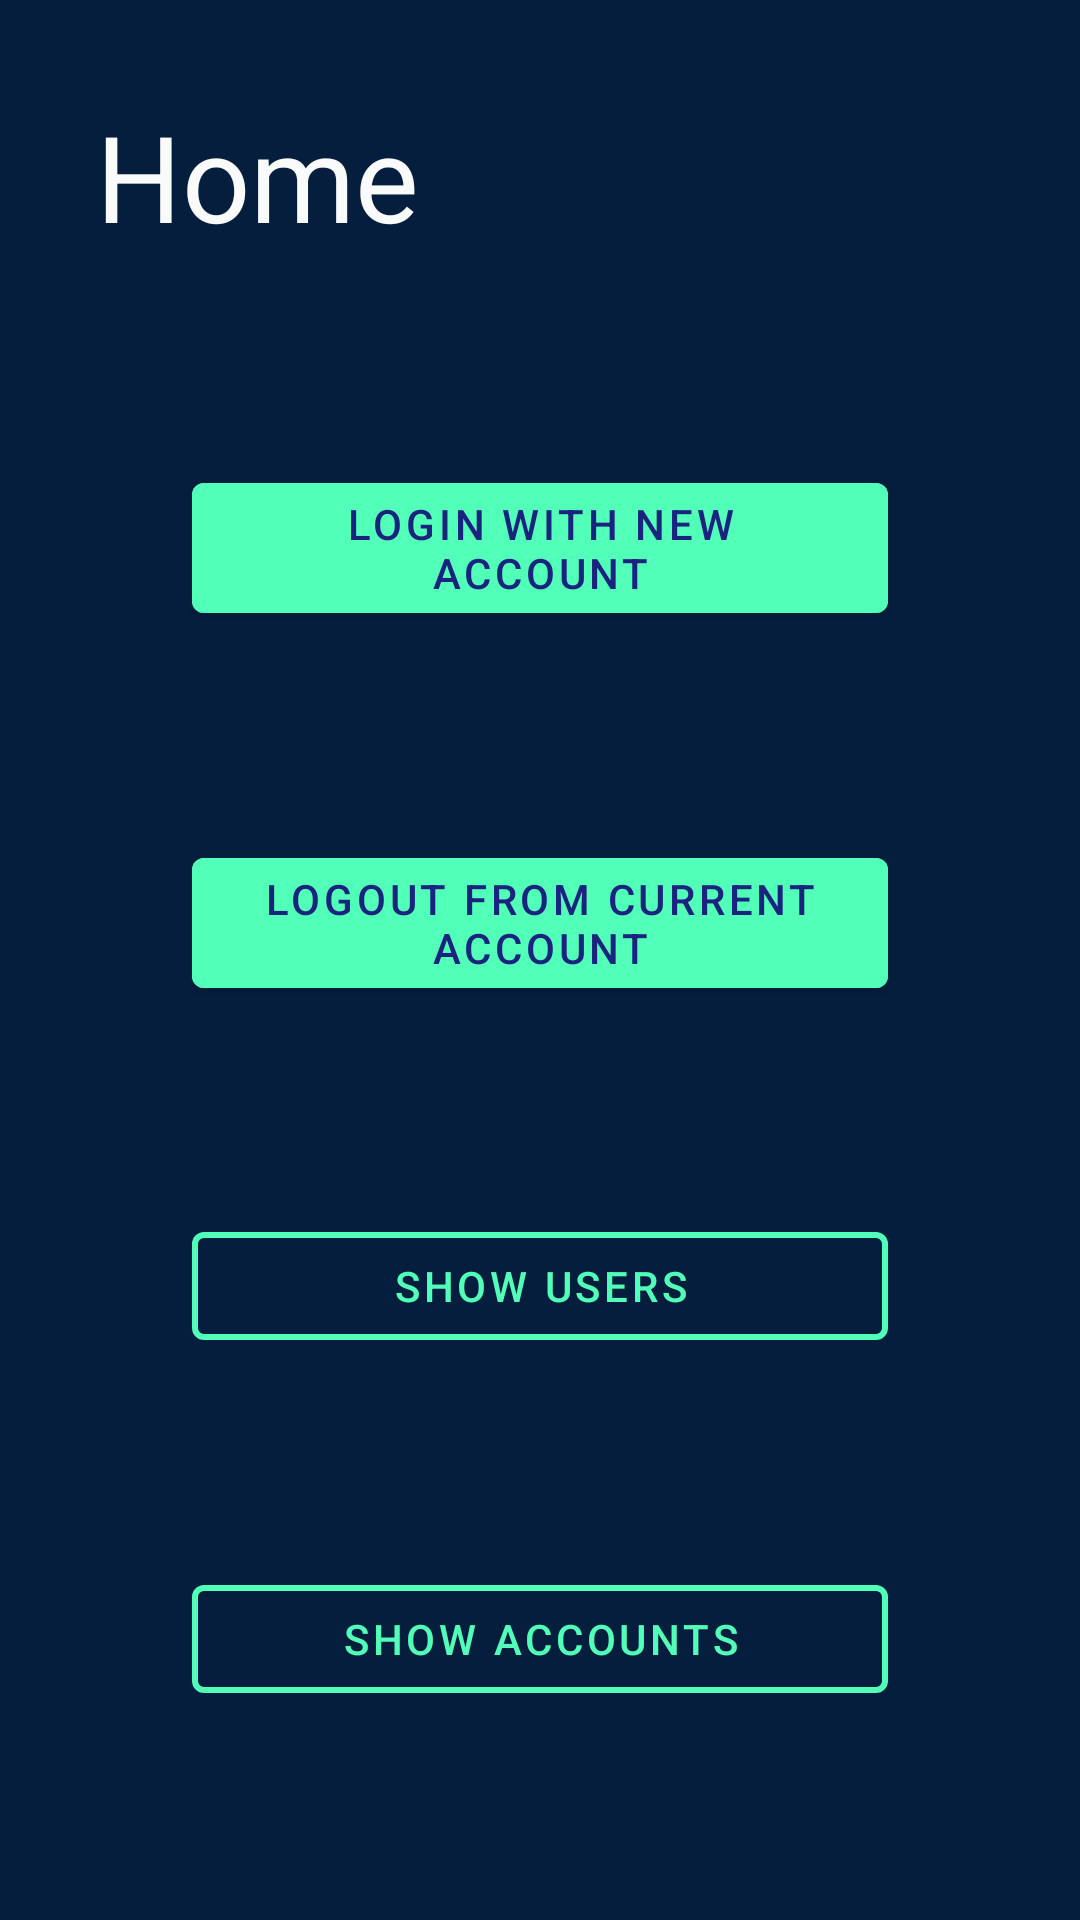

Layout XML and referenced resources for this Android screen:
<!-- AndroidManifest.xml: application theme AppTheme -->
<!-- res/layout/activity_home.xml -->
<?xml version="1.0" encoding="utf-8"?>
<androidx.constraintlayout.widget.ConstraintLayout xmlns:android="http://schemas.android.com/apk/res/android"
    xmlns:app="http://schemas.android.com/apk/res-auto"
    xmlns:tools="http://schemas.android.com/tools"
    android:layout_width="match_parent"
    android:layout_height="match_parent"
    android:background="@color/colorPrimaryDark"
    tools:context=".ui.home.HomeActivity">

    <TextView
        android:id="@+id/textView3"
        android:layout_width="wrap_content"
        android:layout_height="wrap_content"
        android:layout_marginStart="32dp"
        android:layout_marginTop="32dp"
        android:text="@string/home"
        android:textColor="@color/colorText"
        android:textSize="40sp"
        app:layout_constraintStart_toStartOf="parent"
        app:layout_constraintTop_toTopOf="parent" />

    <com.google.android.material.button.MaterialButton
        android:id="@+id/btn_login_new"
        android:layout_width="0dp"
        android:layout_height="wrap_content"
        android:layout_marginStart="64dp"
        android:layout_marginEnd="64dp"
        android:backgroundTint="@color/colorAccent"
        android:text="@string/login_with_new_account"
        android:textColor="@color/colorPrimary"
        app:layout_constraintBottom_toTopOf="@+id/btn_logout_current"
        app:layout_constraintEnd_toEndOf="parent"
        app:layout_constraintHorizontal_bias="0.5"
        app:layout_constraintStart_toStartOf="parent"
        app:layout_constraintTop_toBottomOf="@+id/textView3" />

    <com.google.android.material.button.MaterialButton
        android:id="@+id/btn_logout_current"
        android:layout_width="0dp"
        android:layout_height="wrap_content"
        android:layout_marginStart="64dp"
        android:layout_marginEnd="64dp"
        android:backgroundTint="@color/colorAccent"
        android:text="@string/logout_from_current_account"
        android:textColor="@color/colorPrimary"
        app:layout_constraintBottom_toTopOf="@+id/btn_show_users"
        app:layout_constraintEnd_toEndOf="parent"
        app:layout_constraintHorizontal_bias="0.5"
        app:layout_constraintStart_toStartOf="parent"
        app:layout_constraintTop_toBottomOf="@+id/btn_login_new" />

    <com.google.android.material.button.MaterialButton
        android:id="@+id/btn_show_users"
        style="@style/Widget.MaterialComponents.Button.OutlinedButton"
        android:layout_width="0dp"
        android:layout_height="wrap_content"
        android:layout_marginStart="64dp"
        android:layout_marginEnd="64dp"
        android:text="@string/show_users"
        android:textColor="@color/colorAccent"
        app:layout_constraintBottom_toTopOf="@+id/btn_show_accounts"
        app:layout_constraintEnd_toEndOf="parent"
        app:layout_constraintHorizontal_bias="0.5"
        app:layout_constraintStart_toStartOf="parent"
        app:layout_constraintTop_toBottomOf="@+id/btn_logout_current"
        app:strokeColor="@color/colorAccent"
        app:strokeWidth="2dp" />

    <com.google.android.material.button.MaterialButton
        android:id="@+id/btn_show_accounts"
        android:layout_width="0dp"
        android:layout_height="wrap_content"
        android:layout_marginStart="64dp"
        android:layout_marginEnd="64dp"
        style="@style/Widget.MaterialComponents.Button.OutlinedButton"
        android:text="@string/show_accounts"
        android:textColor="@color/colorAccent"
        app:layout_constraintBottom_toBottomOf="parent"
        app:layout_constraintEnd_toEndOf="parent"
        app:layout_constraintHorizontal_bias="0.5"
        app:layout_constraintStart_toStartOf="parent"
        app:layout_constraintTop_toBottomOf="@+id/btn_show_users"
        app:strokeColor="@color/colorAccent"
        app:strokeWidth="2dp" />

</androidx.constraintlayout.widget.ConstraintLayout>
<!-- resources referenced by this layout -->
<resources>
  <color name="colorAccent">#52FFB8</color>
  <color name="colorPrimary">#1A237E</color>
  <color name="colorPrimaryDark">#051e3e</color>
  <color name="colorText">#F9FAFA</color>
  <string name="home">Home</string>
  <string name="login_with_new_account">login with new account</string>
  <string name="logout_from_current_account">logout from current account</string>
  <string name="show_accounts">show accounts</string>
  <string name="show_users">show users</string>
  <style name="AppTheme" parent="Theme.MaterialComponents.Light.NoActionBar">
          
          <item name="colorPrimary">@color/colorPrimary</item>
          <item name="colorPrimaryDark">@color/colorPrimaryDark</item>
          <item name="colorAccent">@color/colorAccent</item>
          <item name="bottomSheetDialogTheme">@style/AppBottomSheetDialogTheme</item>
      </style>
  <style name="AppBottomSheetDialogTheme" parent="Theme.Design.Light.BottomSheetDialog">
          <item name="bottomSheetStyle">@style/AppModalStyle</item>
      </style>
  <style name="AppModalStyle" parent="Widget.Design.BottomSheet.Modal">
          <item name="android:background">@drawable/background_bottom_sheet_main</item>
      </style>
  <!-- drawable background_bottom_sheet_main (drawable-v24) -->
  <?xml version="1.0" encoding="utf-8"?>
  <shape android:shape="rectangle" xmlns:android="http://schemas.android.com/apk/res/android">
  
      <corners android:topRightRadius="16dp"
          android:topLeftRadius="16dp"/>
  
      <solid android:color="@color/colorPrimary"/>
  
  </shape>
</resources>
